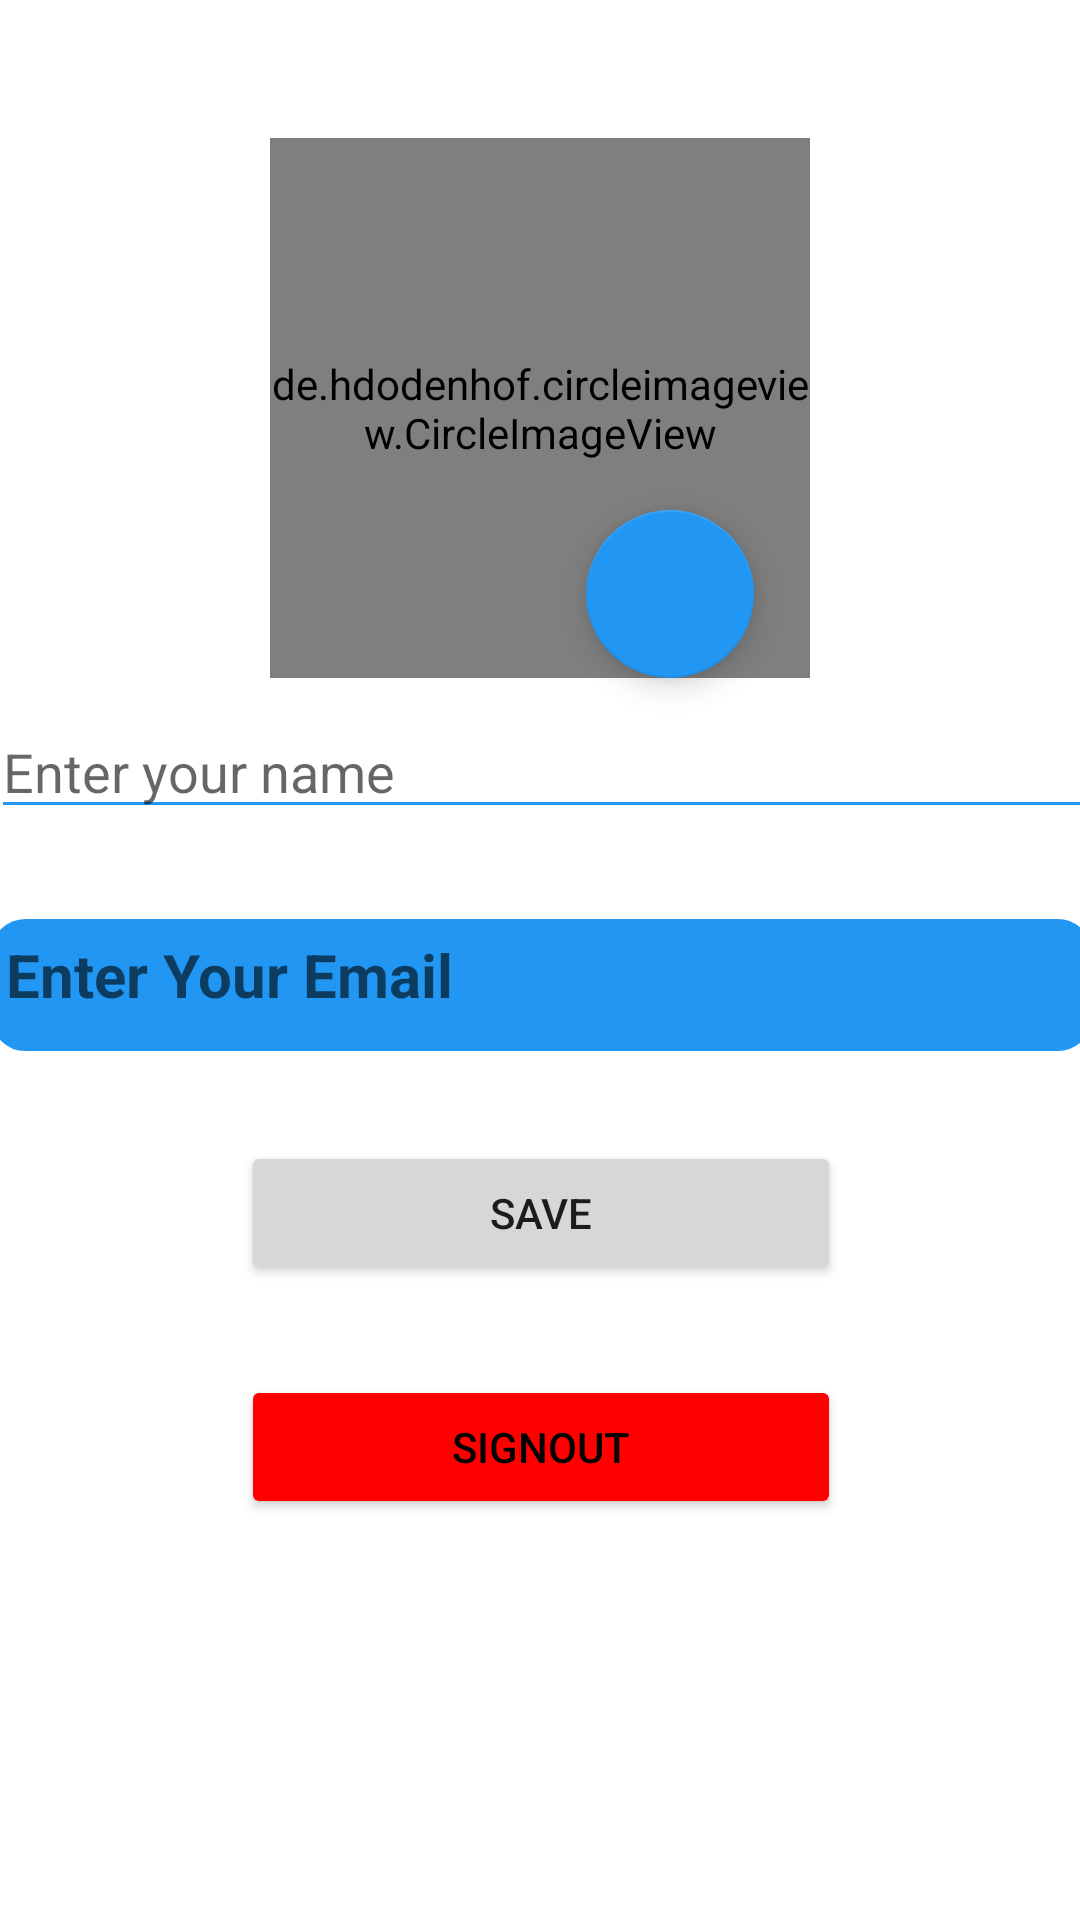

This screen was rendered from an Android layout file. Write that file and the resources it references.
<!-- AndroidManifest.xml: application theme Theme.BlogApp -->
<!-- res/layout/fragment_profile.xml -->
<?xml version="1.0" encoding="utf-8"?>
<FrameLayout xmlns:android="http://schemas.android.com/apk/res/android"
    xmlns:app="http://schemas.android.com/apk/res-auto"
    xmlns:tools="http://schemas.android.com/tools"
    android:layout_width="match_parent"
    android:layout_height="match_parent"
    tools:context=".ButtomNavigation.ProfileFragment">

    <androidx.constraintlayout.widget.ConstraintLayout
        android:layout_width="match_parent"
        android:layout_height="match_parent">

        <de.hdodenhof.circleimageview.CircleImageView
            android:id="@+id/pfPic"
            android:layout_width="180dp"
            android:layout_height="180dp"
            android:layout_marginTop="46dp"
            android:src="@drawable/ic_baseline_person_24"
            app:civ_border_color="#FF000000"
            app:civ_border_width="2dp"
            app:layout_constraintEnd_toEndOf="parent"
            app:layout_constraintStart_toStartOf="parent"
            app:layout_constraintTop_toTopOf="parent" />

        <LinearLayout
            android:id="@+id/linearLayout2"
            android:layout_width="397dp"
            android:layout_height="466dp"
            android:layout_marginTop="40dp"
            android:orientation="vertical"
            app:layout_constraintBottom_toBottomOf="parent"
            app:layout_constraintEnd_toEndOf="parent"
            app:layout_constraintStart_toStartOf="parent"
            app:layout_constraintTop_toBottomOf="@+id/pfPic">

            <EditText
                android:id="@+id/name"
                android:layout_width="match_parent"
                android:layout_height="wrap_content"
                android:layout_margin="15dp"
                android:backgroundTint="@color/purple_500"
                android:ems="10"
                android:hint="Enter your name "
                android:inputType="textPersonName" />

            <TextView
                android:id="@+id/email_no"
                android:layout_width="match_parent"
                android:layout_height="44dp"
                android:layout_margin="15dp"
                android:background="@drawable/login_signup_page"
                android:backgroundTint="@color/purple_500"
                android:clickable="false"
                android:editable="false"
                android:ems="10"
                android:hint="@string/enter_your_email"
                android:inputType="number"
                android:padding="5dp"
                android:textColor="@color/black"
                android:textSize="20dp"
                android:textStyle="bold" />

            <Button
                android:id="@+id/saveBtn"
                android:layout_width="200dp"
                android:layout_height="wrap_content"
                android:layout_gravity="center"
                android:layout_margin="15dp"

                android:text="Save" />

            <Button
                android:id="@+id/logoutBtn"
                android:layout_width="200dp"
                android:layout_height="wrap_content"
                android:layout_gravity="center"
                android:layout_margin="15dp"
                android:text="SignOut"
                android:textColor="@color/black"
                app:backgroundTint="#FF0000" />

        </LinearLayout>

        <com.google.android.material.floatingactionbutton.FloatingActionButton
            android:id="@+id/AddPic"
            android:layout_width="56dp"
            android:layout_height="56dp"
            android:clickable="true"
            android:src="@drawable/ic_baseline_add_24"
            app:backgroundTint="@color/mybuttonColor"
            app:layout_constraintBottom_toBottomOf="@+id/pfPic"
            app:layout_constraintEnd_toEndOf="parent"
            app:layout_constraintHorizontal_bias="0.492"
            app:layout_constraintStart_toStartOf="@+id/pfPic"
            app:layout_constraintTop_toTopOf="@+id/pfPic"
            app:layout_constraintVertical_bias="1.0" />

    </androidx.constraintlayout.widget.ConstraintLayout>


</FrameLayout>
<!-- resources referenced by this layout -->
<resources>
  <color name="black">#FF000000</color>
  <color name="mybuttonColor">#2196F3</color>
  <color name="purple_500">#2196F3</color>
  <!-- drawable login_signup_page (drawable) -->
  <?xml version="1.0" encoding="utf-8"?>
  <shape android:shape="rectangle" xmlns:android="http://schemas.android.com/apk/res/android">
  <solid android:color="@color/white"/>
      <stroke android:width="3dp" android:color="@color/black" />
      <corners android:radius="10dp"/>
  </shape>
  <string name="enter_your_email">Enter Your Email</string>
  <style name="Theme.BlogApp" parent="Theme.MaterialComponents.DayNight.NoActionBar">
          
          <item name="colorPrimary">@color/purple_500</item>
          <item name="colorPrimaryVariant">#2196F3</item>
          <item name="colorOnPrimary">@color/white</item>
          
          <item name="colorSecondary">@color/teal_200</item>
          <item name="colorSecondaryVariant">@color/teal_700</item>
          <item name="colorOnSecondary">@color/black</item>
          
          <item name="android:statusBarColor" tools:targetApi="l">?attr/colorPrimaryVariant</item>
          
      </style>
  <color name="white">#FFFFFFFF</color>
  <color name="teal_200">#FF03DAC5</color>
  <color name="teal_700">#FF018786</color>
</resources>
